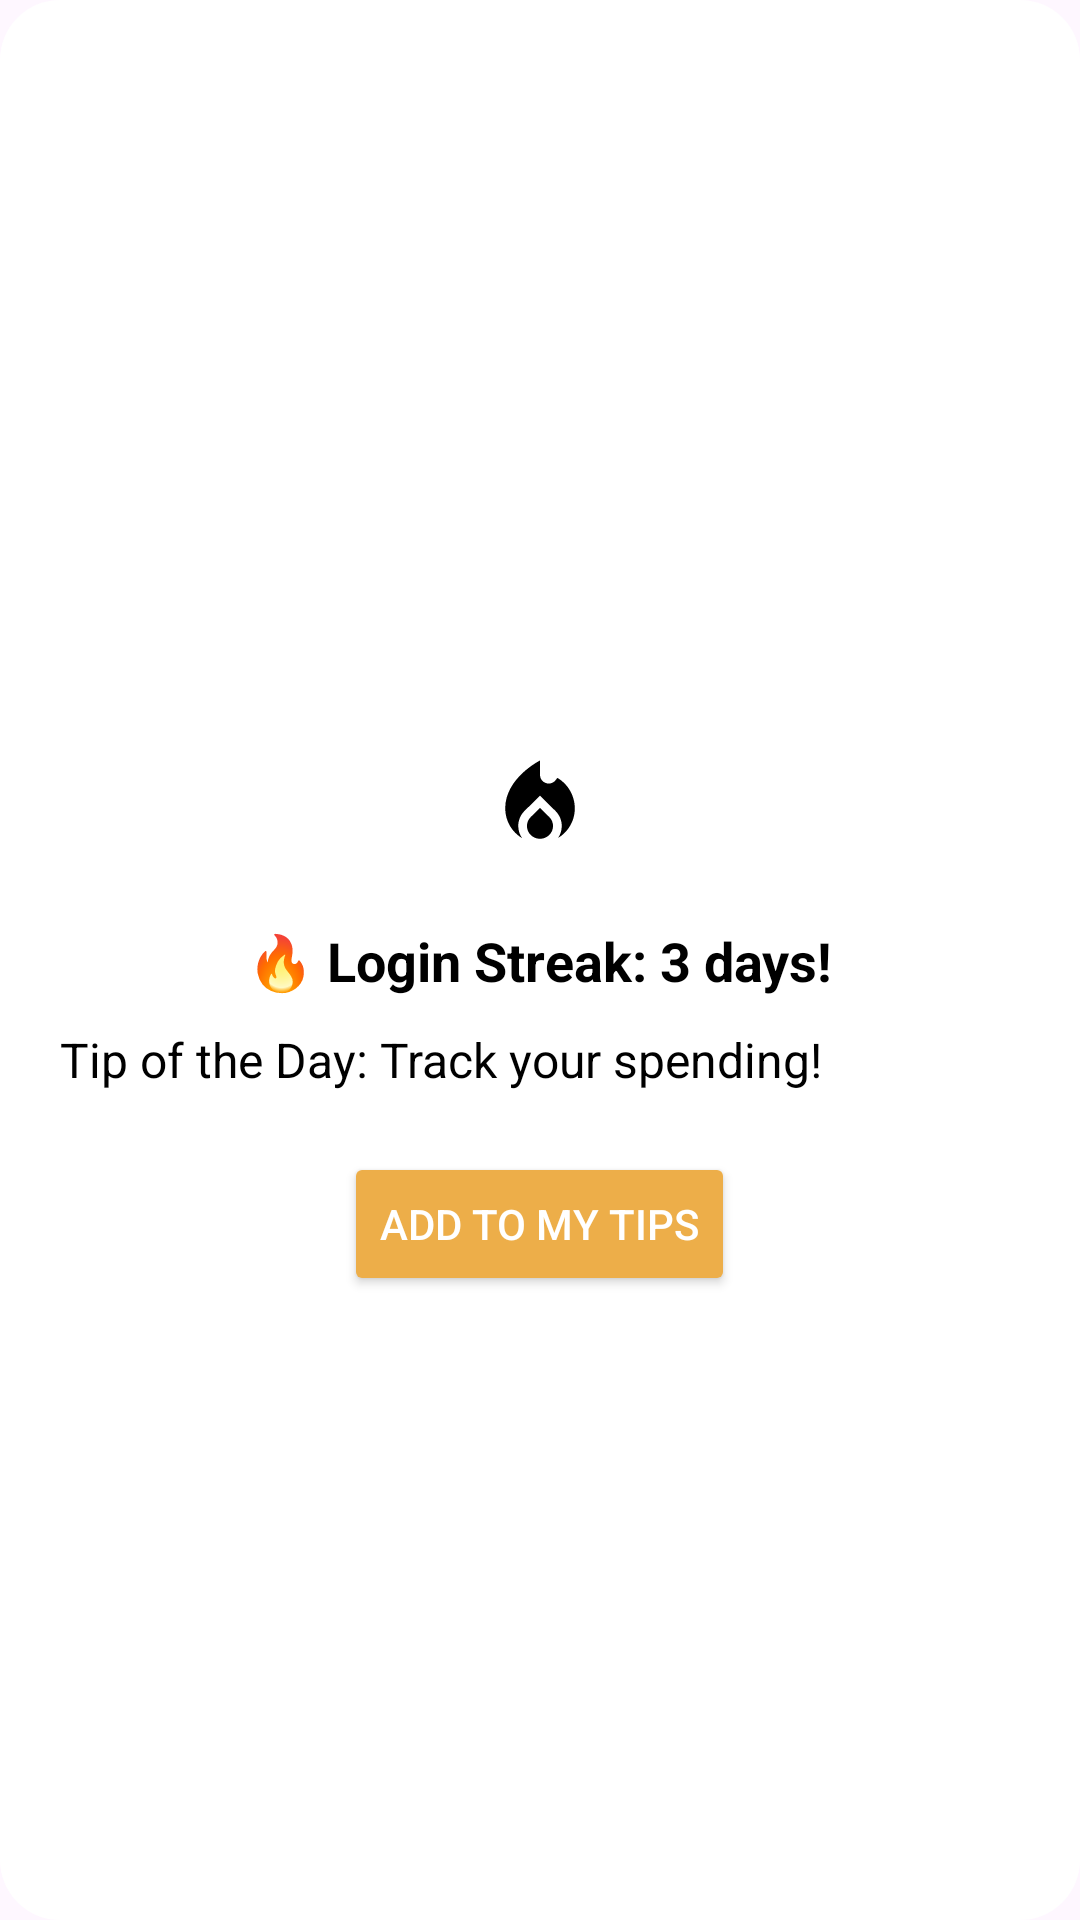

Here is an Android app screen rendered from its layout file. Give the layout XML and the strings, colors and styles it references.
<!-- AndroidManifest.xml: application theme Theme.Budguette -->
<!-- res/layout/dialog_streak_popup.xml -->
<?xml version="1.0" encoding="utf-8"?>
<LinearLayout xmlns:android="http://schemas.android.com/apk/res/android"
    android:layout_width="320dp"
    android:layout_height="wrap_content"
    android:orientation="vertical"
    android:background="@drawable/popup_background"
    android:padding="20dp"
    android:gravity="center">

    <ImageButton
        android:id="@+id/closeButton"
        android:layout_width="30dp"
        android:layout_height="30dp"
        android:layout_gravity="end"
        android:background="@android:color/transparent"
        android:src="@drawable/ic_close_foreground"
        android:contentDescription="Close" />

    <ImageView
        android:id="@+id/fireIcon"
        android:layout_width="60dp"
        android:layout_height="60dp"
        android:src="@drawable/ic_fire_foreground"
        android:layout_marginBottom="10dp" />

    <TextView
        android:id="@+id/streakText"
        android:layout_width="wrap_content"
        android:layout_height="wrap_content"
        android:text="🔥 Login Streak: 3 days!"
        android:textSize="18sp"
        android:textStyle="bold"
        android:textColor="@android:color/black"
        android:layout_marginBottom="10dp" />

    <TextView
        android:id="@+id/tipText"
        android:layout_width="match_parent"
        android:layout_height="wrap_content"
        android:text="Tip of the Day: Track your spending!"
        android:textSize="16sp"
        android:textColor="@android:color/black"
        android:layout_marginBottom="20dp" />

    <Button
        android:id="@+id/addTipButton"
        android:layout_width="wrap_content"
        android:layout_height="wrap_content"
        android:text="Add to My Tips"
        android:backgroundTint="@color/gold"
        android:textColor="@android:color/white" />

</LinearLayout>
<!-- resources referenced by this layout -->
<resources>
  <color name="gold">#EDAE49</color>
  <!-- drawable ic_fire_foreground (drawable) -->
  <vector xmlns:android="http://schemas.android.com/apk/res/android"
      android:width="108dp"
      android:height="108dp"
      android:viewportWidth="24"
      android:viewportHeight="24"
      android:tint="#000000">
    <group android:scaleX="0.58"
        android:scaleY="0.58"
        android:translateX="5.04"
        android:translateY="5.04">
      <path
          android:fillColor="@android:color/white"
          android:pathData="M12,12.9l-2.13,2.09C9.31,15.55 9,16.28 9,17.06C9,18.68 10.35,20 12,20s3,-1.32 3,-2.94c0,-0.78 -0.31,-1.52 -0.87,-2.07L12,12.9z"/>
      <path
          android:fillColor="@android:color/white"
          android:pathData="M16,6l-0.44,0.55C14.38,8.02 12,7.19 12,5.3V2c0,0 -8,4 -8,11c0,2.92 1.56,5.47 3.89,6.86C7.33,19.07 7,18.1 7,17.06c0,-1.32 0.52,-2.56 1.47,-3.5L12,10.1l3.53,3.47c0.95,0.93 1.47,2.17 1.47,3.5c0,1.02 -0.31,1.96 -0.85,2.75c1.89,-1.15 3.29,-3.06 3.71,-5.3C20.52,10.97 18.79,7.62 16,6z"/>
    </group>
  </vector>
  <!-- drawable popup_background (drawable) -->
  <shape xmlns:android="http://schemas.android.com/apk/res/android">
      <solid android:color="@android:color/white"/>
      <corners android:radius="20dp"/>
      <padding android:left="10dp" android:top="10dp" android:right="10dp" android:bottom="10dp"/>
  </shape>
  <style name="Theme.Budguette" parent="Base.Theme.Budguette" />
  <style name="Base.Theme.Budguette" parent="Theme.Material3.DayNight.NoActionBar">
          
          
      </style>
</resources>
